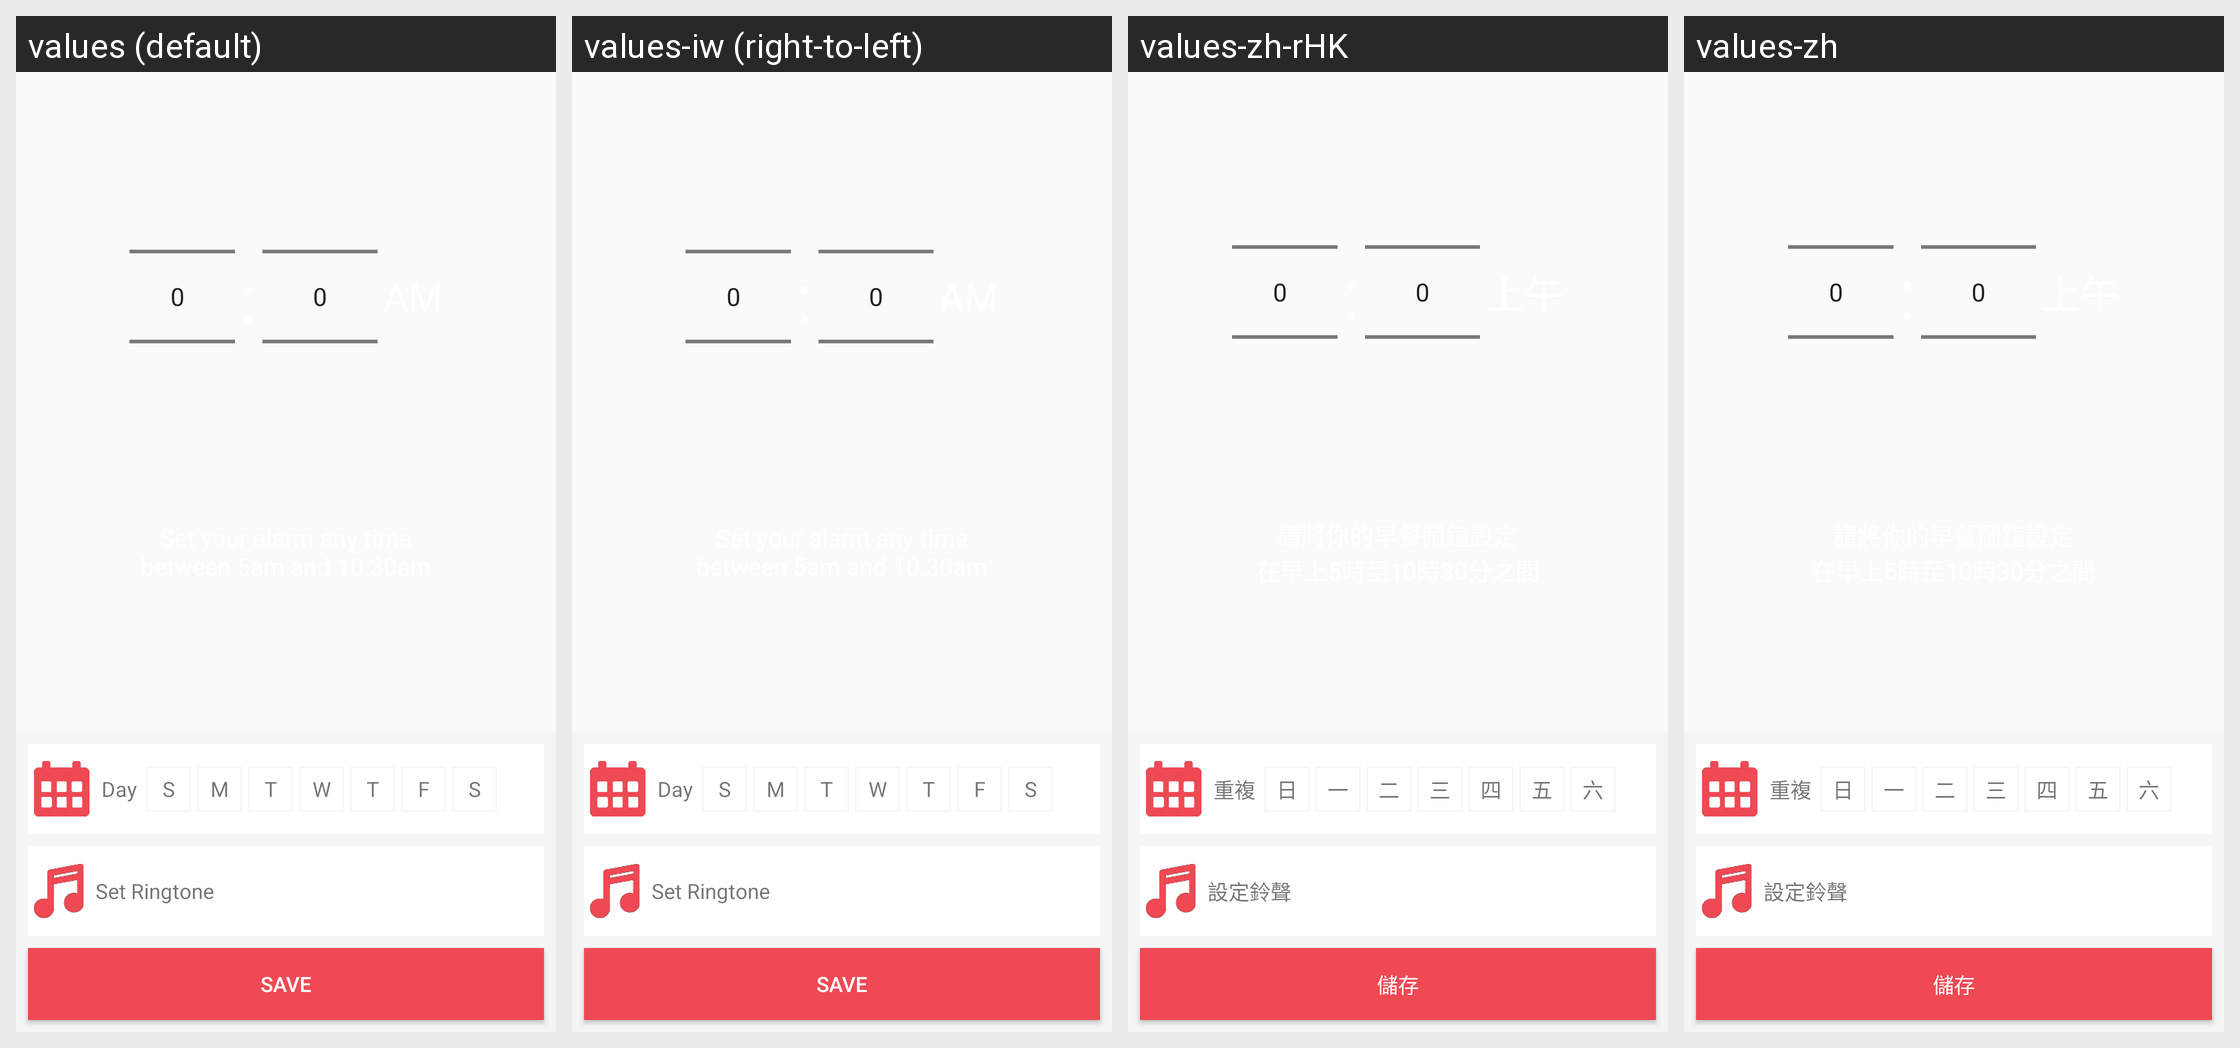

The same Android screen rendered under several of its app's locales, left to right. List the strings drawn on it with the default value and each locale's translation.
Android screen res/layout/fragment_msa_setting.xml rendered under 4 locales, left to right: values (default), values-iw (right-to-left), values-zh-rHK, values-zh. Device: Nexus 5 (rendered at 1080×1920; each locale shown at half size, 540×960, under a caption strip naming it); theme AppTheme.
Other locales in the repository, not shown: values-af, values-am, values-ar, values-bg, values-ca, values-cs, values-da, values-de, values-el, values-en-rGB, values-es, values-es-rUS, values-fa, values-fi, values-fr, values-fr-rCA, values-hi, values-hr, values-hu, values-in, values-it, values-ja, values-ko, values-lt, values-lv, values-nl, values-pl, values-pt-rPT, values-ro, values-ru, values-sk, values-sl, values-sr, values-sv, values-sw, values-th, values-tr, values-uk, values-vi, values-zh-rCN, values-zh-rTW, values-zu.
Strings drawn on this screen, with the default value and each locale's value (text and hints the layout hard-codes, and strings that could not be matched under every locale, appear in the picture but are not listed):

msa_set_frequency
  values: Day
  values-iw: Day  [not translated; the default value is used]
  values-zh-rHK: 重複
  values-zh: 重複

msa_button_sunday
  values: S
  values-iw: S  [not translated; the default value is used]
  values-zh-rHK: 日
  values-zh: 日

msa_button_monday
  values: M
  values-iw: M  [not translated; the default value is used]
  values-zh-rHK: 一
  values-zh: 一

msa_button_tuesday
  values: T
  values-iw: T  [not translated; the default value is used]
  values-zh-rHK: 二
  values-zh: 二

msa_button_wednesday
  values: W
  values-iw: W  [not translated; the default value is used]
  values-zh-rHK: 三
  values-zh: 三

msa_button_thursday
  values: T
  values-iw: T  [not translated; the default value is used]
  values-zh-rHK: 四
  values-zh: 四

msa_button_friday
  values: F
  values-iw: F  [not translated; the default value is used]
  values-zh-rHK: 五
  values-zh: 五

msa_button_saturday
  values: S
  values-iw: S  [not translated; the default value is used]
  values-zh-rHK: 六
  values-zh: 六

msa_set_ringtone
  values: Set Ringtone
  values-iw: Set Ringtone  [not translated; the default value is used]
  values-zh-rHK: 設定鈴聲
  values-zh: 設定鈴聲

save
  values: Save
  values-iw: Save  [not translated; the default value is used]
  values-zh-rHK: 儲存
  values-zh: 儲存
